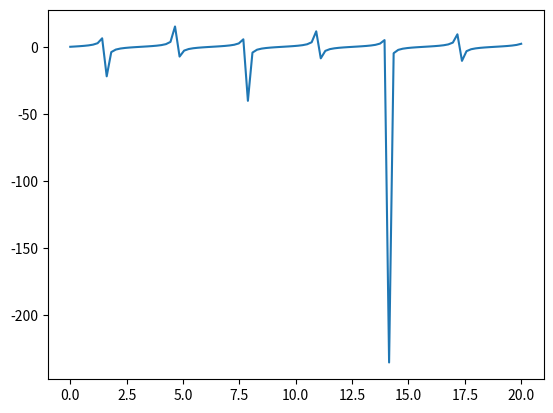

Recreate this plot in Python.
import matplotlib.pyplot as plt
import numpy as np

x = np.linspace(0, 20, 100)  # Create a list of evenly-spaced numbers over the range
plt.plot(x, np.tan(x))  # Plot the sine of each x point
plt.show()  # Display the plot
